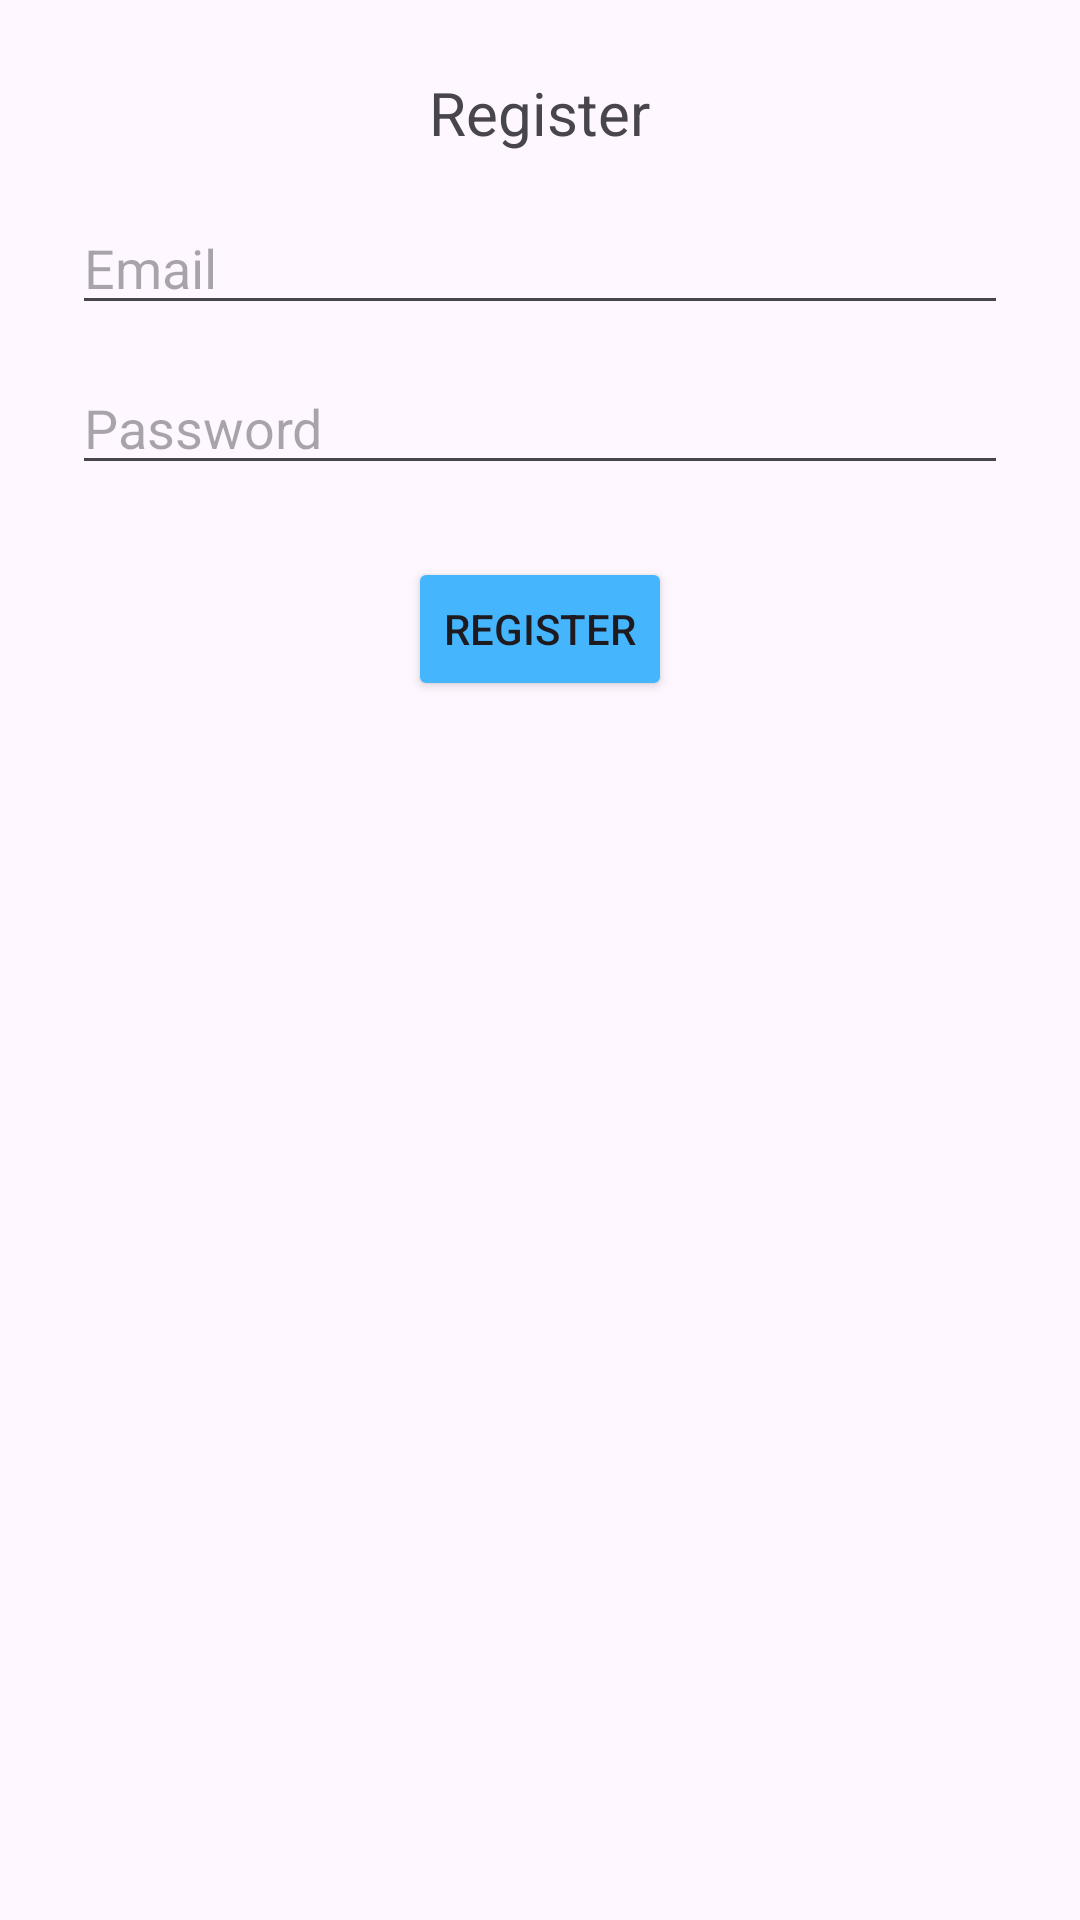

The Android layout XML behind this screen, and the referenced resources:
<!-- AndroidManifest.xml: application theme Theme.Movie_central -->
<!-- res/layout/register.xml -->
<?xml version="1.0" encoding="utf-8"?>
<LinearLayout xmlns:android="http://schemas.android.com/apk/res/android"
    android:layout_width="match_parent"
    android:layout_height="match_parent"
    android:orientation="vertical"
    android:padding="24dp">


    <TextView
        android:layout_width="wrap_content"
        android:layout_height="wrap_content"
        android:text="@string/register"
        android:textSize="20sp"
        android:layout_gravity="center_horizontal"
        android:paddingBottom="16dp" />


    <EditText
        android:id="@+id/username"
        android:layout_width="match_parent"
        android:layout_height="wrap_content"
        android:hint="Email"
        android:layout_marginBottom="12dp" />

    <EditText
        android:id="@+id/password"
        android:layout_width="match_parent"
        android:layout_height="wrap_content"
        android:hint="Password"
        android:inputType="textPassword"
        android:layout_marginBottom="24dp" />

    <Button
        android:id="@+id/registerBtn"
        android:layout_width="wrap_content"
        android:layout_height="wrap_content"
        android:text="@string/register"
        android:backgroundTint="@color/button_blue"
        android:layout_gravity="center_horizontal" />

    <TextView
        android:id="@+id/lblWarning"
        android:layout_width="wrap_content"
        android:layout_height="wrap_content"
        android:text=""
        android:layout_gravity="center_horizontal"
        android:layout_marginTop="30dp"
        android:textSize="20sp">
    </TextView>

</LinearLayout>
<!-- resources referenced by this layout -->
<resources>
  <color name="button_blue">#45b6fe</color>
  <string name="register">Register</string>
  <style name="Theme.Movie_central" parent="Base.Theme.Movie_central" />
  <style name="Base.Theme.Movie_central" parent="Theme.Material3.DayNight.NoActionBar">
          
          
      </style>
</resources>
